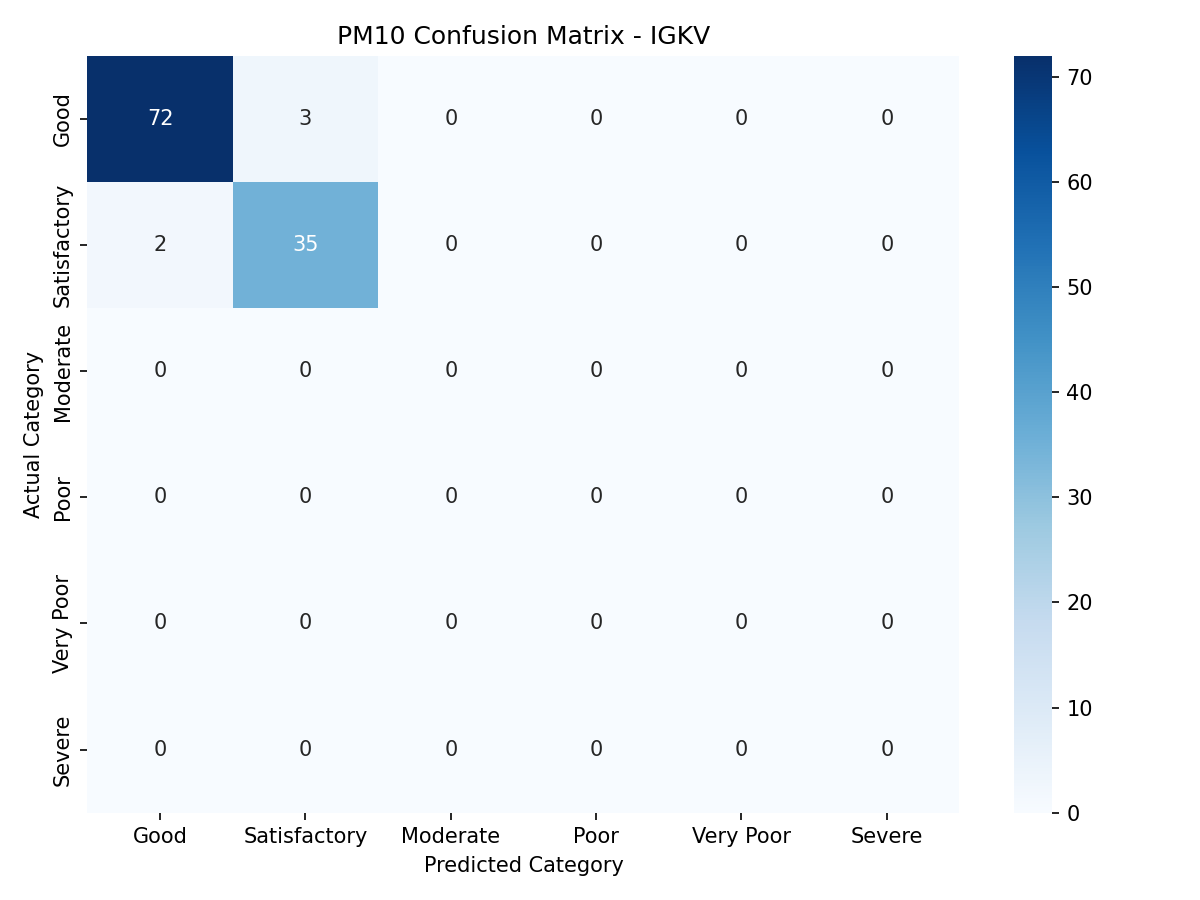

The table this chart was drawn from, first rows:
, Good, Satisfactory, Moderate, Poor, Very Poor, Severe
Good, 72, 3, 0, 0, 0, 0
Satisfactory, 2, 35, 0, 0, 0, 0
Moderate, 0, 0, 0, 0, 0, 0
Poor, 0, 0, 0, 0, 0, 0
Very Poor, 0, 0, 0, 0, 0, 0
Severe, 0, 0, 0, 0, 0, 0
